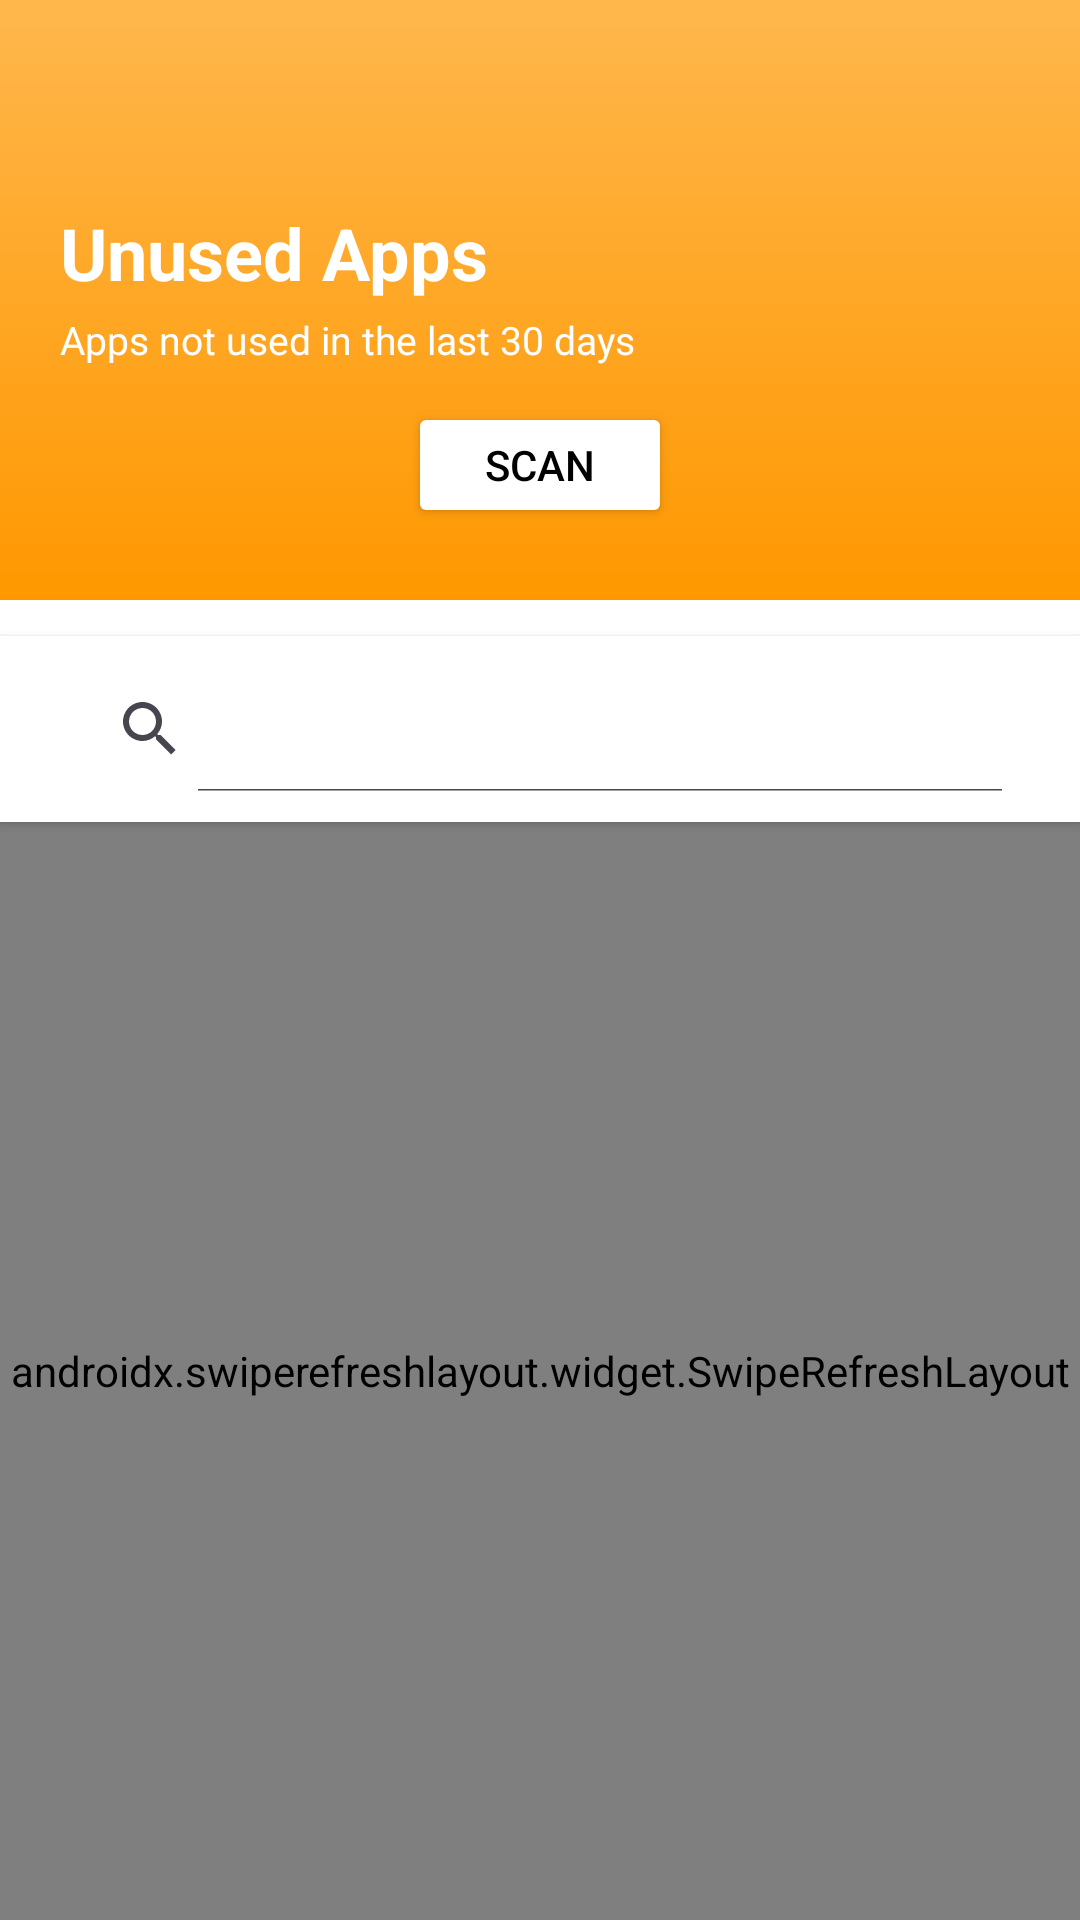

Layout XML and referenced resources for this Android screen:
<!-- AndroidManifest.xml: application theme Theme.Unusedapps -->
<!-- res/layout/activity_main.xml -->
<?xml version="1.0" encoding="utf-8"?>
<LinearLayout xmlns:android="http://schemas.android.com/apk/res/android"
    xmlns:tools="http://schemas.android.com/tools"
    xmlns:app="http://schemas.android.com/apk/res-auto"
    android:id="@+id/rootLayout"
    android:layout_width="match_parent"
    android:layout_height="match_parent"
    android:orientation="vertical"
    android:background="@android:color/white"
    tools:context=".MainActivity">

    
    <LinearLayout
        android:layout_width="match_parent"
        android:layout_height="200dp"
        android:orientation="vertical"
        android:gravity="bottom"
        android:paddingStart="20dp"
        android:paddingEnd="20dp"
        android:paddingBottom="24dp"
        android:background="@drawable/header_gradient">

        <TextView
            android:id="@+id/headerTitle"
            android:layout_width="wrap_content"
            android:layout_height="wrap_content"
            android:text="Unused Apps"
            android:textSize="24sp"
            android:textStyle="bold"
            android:textColor="@android:color/white" />

        <TextView
            android:id="@+id/headerSubtitle"
            android:layout_width="wrap_content"
            android:layout_height="wrap_content"
            android:text="Apps not used in the last 30 days"
            android:textSize="13sp"
            android:layout_marginTop="4dp"
            android:textColor="@android:color/white" />

        
        <Button
            android:id="@+id/btnScan"
            android:layout_width="wrap_content"
            android:layout_height="42dp"
            android:text="SCAN"
            android:textAllCaps="true"
            android:textColor="@color/black"
            android:layout_marginTop="12dp"
            android:layout_gravity="center_horizontal"
            android:backgroundTint="@android:color/white"
            android:fontFamily="sans-serif-medium"
            android:paddingHorizontal="20dp" />
    </LinearLayout>

    
    <View
        android:layout_width="match_parent"
        android:layout_height="12dp"
        android:background="@android:color/white" />

    
    <LinearLayout
        android:layout_width="match_parent"
        android:layout_height="wrap_content"
        android:orientation="horizontal"
        android:padding="10dp"
        android:gravity="center_vertical"
        android:background="@android:color/white"
        android:elevation="2dp">

        <androidx.appcompat.widget.SearchView
            android:id="@+id/searchView"
            android:layout_width="match_parent"
            android:layout_height="42dp"
            android:layout_marginHorizontal="8dp"
            android:queryHint="Search apps"
            app:iconifiedByDefault="false" />
    </LinearLayout>

    
    <androidx.swiperefreshlayout.widget.SwipeRefreshLayout
        android:id="@+id/swipeLayout"
        android:layout_width="match_parent"
        android:layout_height="0dp"
        android:layout_weight="1"
        android:background="@android:color/white">

        <androidx.recyclerview.widget.RecyclerView
            android:id="@+id/recyclerView"
            android:layout_width="match_parent"
            android:layout_height="match_parent"
            android:paddingStart="12dp"
            android:paddingEnd="12dp"
            android:paddingTop="6dp"
            android:paddingBottom="16dp"
            android:clipToPadding="false" />
    </androidx.swiperefreshlayout.widget.SwipeRefreshLayout>
</LinearLayout>
<!-- resources referenced by this layout -->
<resources>
  <!-- drawable header_gradient (drawable) -->
  <?xml version="1.0" encoding="utf-8"?>
  <shape xmlns:android="http://schemas.android.com/apk/res/android">
      <gradient
          android:startColor="#FF9800"
          android:centerColor="#FFA726"
          android:endColor="#FFB74D"
          android:angle="90" />
  </shape>
  <style name="Theme.Unusedapps" parent="Base.Theme.Unusedapps" />
  <style name="Base.Theme.Unusedapps" parent="Theme.Material3.DayNight.NoActionBar">
          
          
      </style>
  <!-- not gathered from this repository: default colours our renderer supplied (Android Studio template values) -->
  <color name="black">#FF000000</color>
</resources>
